11-way image classification set "dataset_v4" from GitHub (yeonebin/v2); label vocabulary: concealed multiple targets, hammer, knife, multiple targets, pistol, plier, rifle, satellite model, snips, stiletto, wrench.

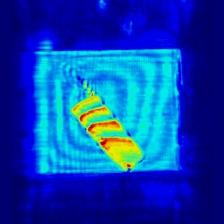
Label: knife

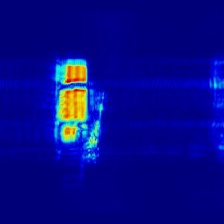
Label: multiple targets

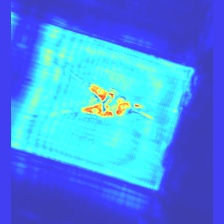
Label: plier

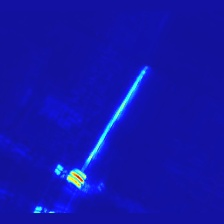
Label: hammer

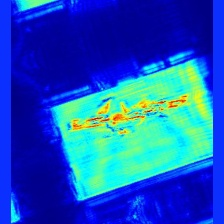
Label: rifle

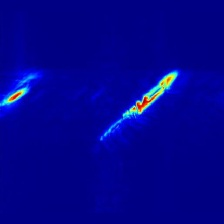
Label: stiletto
